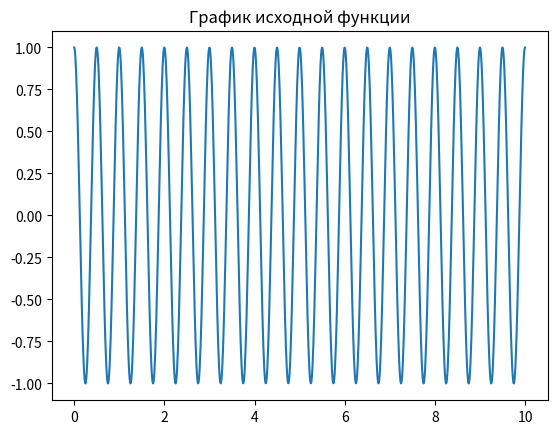
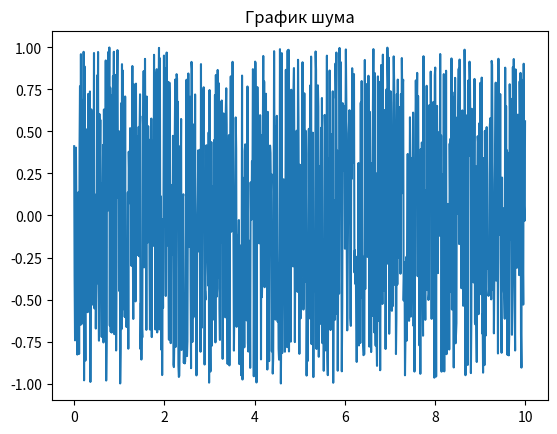
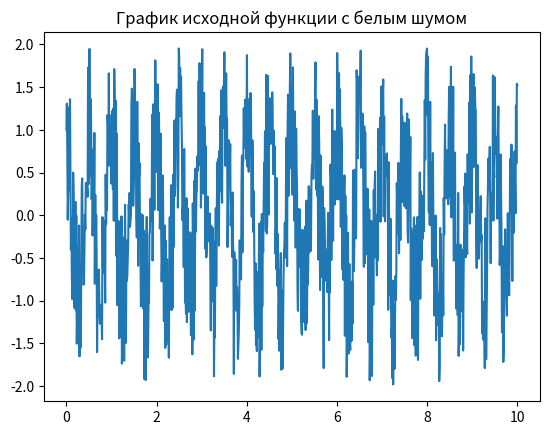
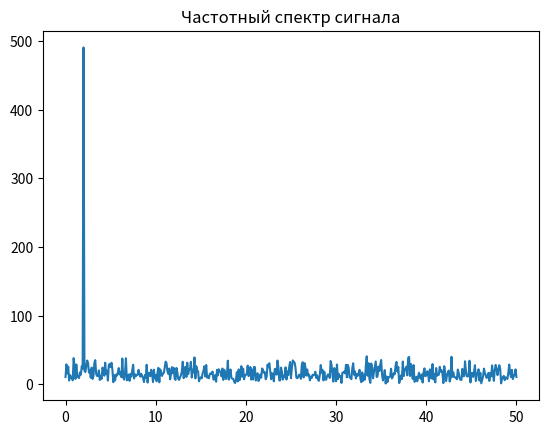
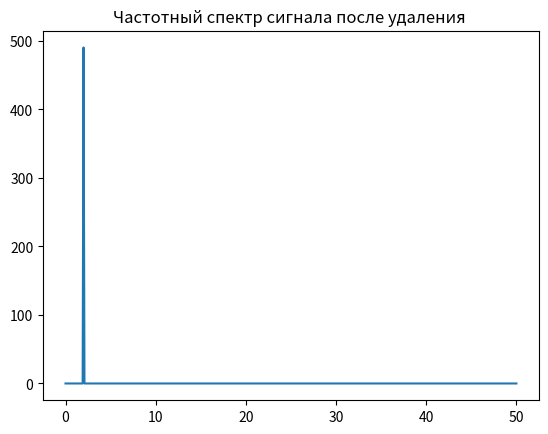
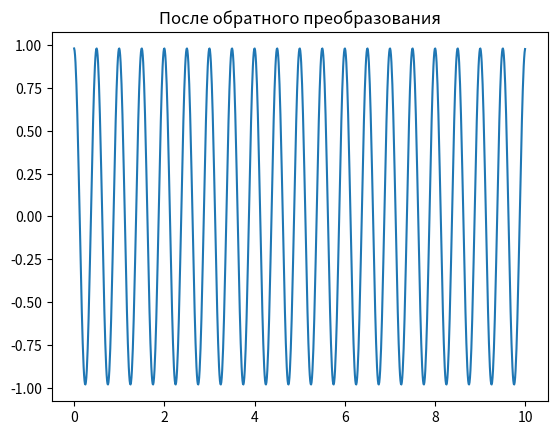

Reproduce these figures in Python, in order.
import random

import numpy as np
from matplotlib import pyplot as picture
from scipy.fft import rfft, rfftfreq, irfft

SAMPLE_RATE = 100 # частота дискретизации
DURATION = 10 # секунды
TARGET_FREQ = 2


def generate_white_noise(sample_rate, duration):
    x = np.linspace(0, duration, sample_rate * duration)
    y = np.array([random.uniform(-1, 1) for _ in range(0, sample_rate * duration)])
    return x, y


def generate_wave(freq, sample_rate, duration):
    x = np.linspace(0, duration, sample_rate * duration)
    frequencies = x * freq
    y = np.cos((2 * np.pi) * frequencies)
    return x, y


def plot_picture(x, y, name):
    fig, ax = picture.subplots()
    ax.set_title(name)
    picture.plot(x, y)
    picture.show()


if __name__ == '__main__':
    x, y = generate_white_noise(SAMPLE_RATE, DURATION)
    x_func, y_func = generate_wave(TARGET_FREQ, SAMPLE_RATE, DURATION)
    plot_picture(x_func, y_func, 'График исходной функции')
    plot_picture(x, y, 'График шума')
    _, nice_tone = generate_wave(TARGET_FREQ, SAMPLE_RATE, DURATION)
    _, noise_tone = generate_white_noise(SAMPLE_RATE, DURATION)
    mixed_tone = nice_tone + noise_tone
    plot_picture(x, mixed_tone, 'График исходной функции с белым шумом')
    N = SAMPLE_RATE * DURATION
    yf = rfft(mixed_tone)
    xf = rfftfreq(N, 1 / SAMPLE_RATE)
    plot_picture(sorted(xf), np.abs(yf), 'Частотный спектр сигнала')
    points_per_freq = len(xf) / (SAMPLE_RATE / 2) # Максимальная частота составляет половину частоты дискретизации
    target_idx = int(points_per_freq * TARGET_FREQ)
    yf[0:target_idx] = 0
    yf[target_idx + 1:N] = 0
    plot_picture(xf, np.abs(yf), 'Частотный спектр сигнала после удаления ')
    new_y = irfft(yf)
    plot_picture(x, new_y, 'После обратного преобразования')
